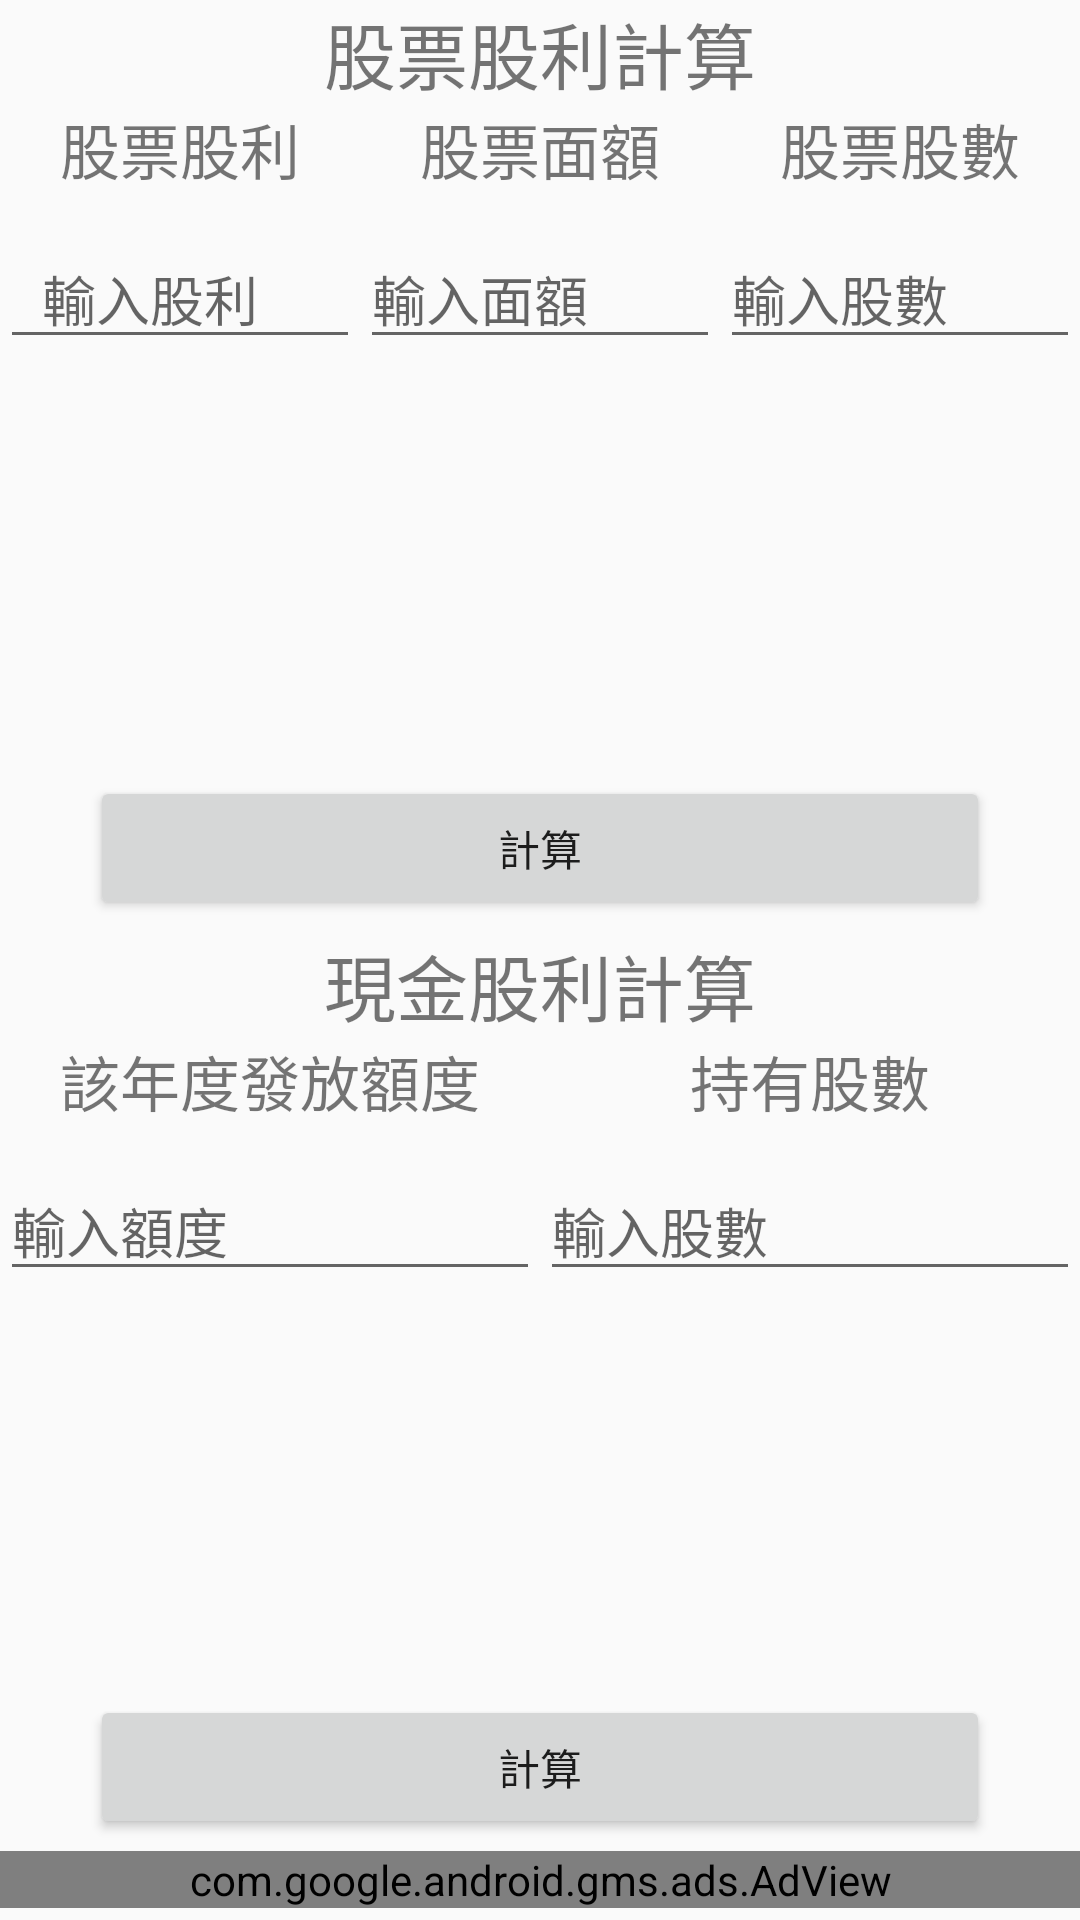

Here is an Android app screen rendered from its layout file. Give the layout XML and the strings, colors and styles it references.
<!-- AndroidManifest.xml: application theme AppTheme -->
<!-- res/layout/content_dividend.xml -->
<?xml version="1.0" encoding="utf-8"?>
<RelativeLayout xmlns:android="http://schemas.android.com/apk/res/android"
    xmlns:tools="http://schemas.android.com/tools"
    xmlns:ads="http://schemas.android.com/apk/res-auto"
    android:id="@+id/activity_new_detail"
    android:layout_width="match_parent"
    android:layout_height="match_parent"
    tools:context="com.jackpan.stockcomputer.Kotlin.NewDetailActivity">
    <LinearLayout
        android:layout_above="@+id/adView"
       android:layout_width="match_parent"
        android:layout_height="match_parent"
        android:orientation="vertical"
        >
        <RelativeLayout
            android:layout_above="@+id/adView"
            android:layout_width="match_parent"
            android:layout_height="match_parent"
            android:orientation="vertical"
            android:layout_weight="1"
            >
            <TextView
                android:id="@+id/moneytext"
                android:layout_width="match_parent"
                android:layout_height="wrap_content"
                android:text="股票股利計算"
                android:textSize="24dp"
                android:gravity="center"
                ></TextView>
            <LinearLayout
                android:layout_below="@+id/moneytext"
                android:layout_above="@+id/moneybutton"
                android:layout_width="match_parent"
                android:layout_height="match_parent"
                android:orientation="horizontal"
                >
                <LinearLayout
                    android:orientation="vertical"
                    android:layout_weight="1"
                    android:layout_width="match_parent"
                    android:layout_height="match_parent"
                    >
                    <TextView
                        android:gravity="center"
                        android:layout_width="match_parent"
                        android:layout_height="wrap_content"
                        android:text="股票股利"
                        android:textSize="20dp"
                        ></TextView>
                    <EditText
                        android:id="@+id/input_stock_price"
                        android:paddingLeft="14dp"
                        android:layout_marginTop="12dp"
                        android:layout_width="match_parent"
                        android:layout_height="wrap_content"
                        android:hint="輸入股利"
                        ></EditText>

                </LinearLayout>
                <LinearLayout
                    android:orientation="vertical"

                    android:layout_weight="1"
                    android:layout_width="match_parent"
                    android:layout_height="match_parent"
                    >
                    <TextView
                        android:gravity="center"
                        android:layout_width="match_parent"
                        android:layout_height="wrap_content"
                        android:text="股票面額"
                        android:textSize="20dp"
                        ></TextView>
                    <EditText
                        android:id="@+id/input_stock_now_price"

                        android:layout_marginTop="12dp"
                        android:layout_width="match_parent"
                        android:layout_height="wrap_content"
                        android:hint="輸入面額"
                        ></EditText>

                </LinearLayout>
                <LinearLayout
                    android:orientation="vertical"

                    android:layout_weight="1"
                    android:layout_width="match_parent"
                    android:layout_height="match_parent"
                    >
                    <TextView
                        android:gravity="center"
                        android:layout_width="match_parent"
                        android:layout_height="wrap_content"
                        android:text="股票股數"
                        android:textSize="20dp"
                        ></TextView>
                    <EditText
                        android:id="@+id/input_stock_amoumt"
                        android:layout_marginTop="12dp"
                        android:layout_width="match_parent"
                        android:layout_height="wrap_content"
                        android:hint="輸入股數"
                        ></EditText>

                </LinearLayout>

            </LinearLayout>
            <Button
                android:id="@+id/moneybutton"
                android:layout_marginLeft="30dp"
                android:layout_alignParentBottom="true"
                android:layout_width="match_parent"
                android:layout_height="wrap_content"
                android:text="計算"
                android:layout_marginRight="30dp"
                ></Button>

        </RelativeLayout>
        <RelativeLayout
            android:layout_marginTop="4dp"
            android:layout_above="@+id/adView"
            android:layout_width="match_parent"
            android:layout_height="match_parent"
            android:orientation="vertical"
            android:layout_weight="1"
            >
            <TextView
                android:id="@+id/stocktitle"
                android:textSize="24dp"
                android:gravity="center"
                android:layout_width="match_parent"
                android:layout_height="wrap_content"
                android:text="現金股利計算"
                ></TextView>

            <LinearLayout
                android:layout_width="match_parent"
                android:layout_height="match_parent"
                android:layout_above="@+id/stockbutton"
                android:layout_below="@+id/stocktitle"
                android:orientation="horizontal">
                <LinearLayout
                    android:layout_width="match_parent"
                    android:layout_height="match_parent"
                    android:layout_weight="1"
                    android:orientation="vertical">

                    <TextView
                        android:layout_width="match_parent"
                        android:layout_height="wrap_content"
                        android:gravity="center"
                        android:text="該年度發放額度"
                        android:textSize="20dp"></TextView>

                    <EditText
                        android:id="@+id/input_money_now_price"
                        android:layout_width="match_parent"
                        android:layout_height="wrap_content"
                        android:layout_marginTop="12dp"
                        android:hint="輸入額度"></EditText>

                </LinearLayout>

                <LinearLayout
                    android:layout_width="match_parent"
                    android:layout_height="match_parent"
                    android:layout_weight="1"
                    android:orientation="vertical">

                    <TextView
                        android:layout_width="match_parent"
                        android:layout_height="wrap_content"
                        android:gravity="center"
                        android:text="持有股數"
                        android:textSize="20dp"></TextView>

                    <EditText
                        android:id="@+id/input_money_amoumt"
                        android:layout_width="match_parent"
                        android:layout_height="wrap_content"
                        android:layout_marginTop="12dp"
                        android:hint="輸入股數"></EditText>

                </LinearLayout>

            </LinearLayout>



            <Button
                android:id="@+id/stockbutton"
                android:layout_marginLeft="30dp"
                android:layout_alignParentBottom="true"
                android:layout_width="match_parent"
                android:layout_height="wrap_content"
                android:text="計算"
                android:layout_marginRight="30dp"
                ></Button>
        </RelativeLayout>
    </LinearLayout>


    <com.google.android.gms.ads.AdView
        android:layout_alignParentBottom="true"
        android:id="@+id/adView"
        android:layout_width="match_parent"
        android:layout_height="wrap_content"
        android:layout_gravity="center"
        android:layout_marginBottom="4dp"
        android:layout_marginTop="4dp"
        ads:adSize="BANNER"
        ads:adUnitId="ca-app-pub-7019441527375550/3182087426">

    </com.google.android.gms.ads.AdView>

</RelativeLayout>
<!-- resources referenced by this layout -->
<resources>
  <style name="AppTheme" parent="Theme.AppCompat.Light.DarkActionBar">
          
          <item name="colorPrimary">@color/colorPrimary</item>
          <item name="colorPrimaryDark">@color/colorPrimaryDark</item>
          <item name="colorAccent">@color/colorAccent</item>
      </style>
  <!-- not gathered from this repository: default colours our renderer supplied (Android Studio template values) -->
  <color name="colorPrimary">#FF6200EE</color>
  <color name="colorPrimaryDark">#FF3700B3</color>
  <color name="colorAccent">#FF03DAC5</color>
</resources>
